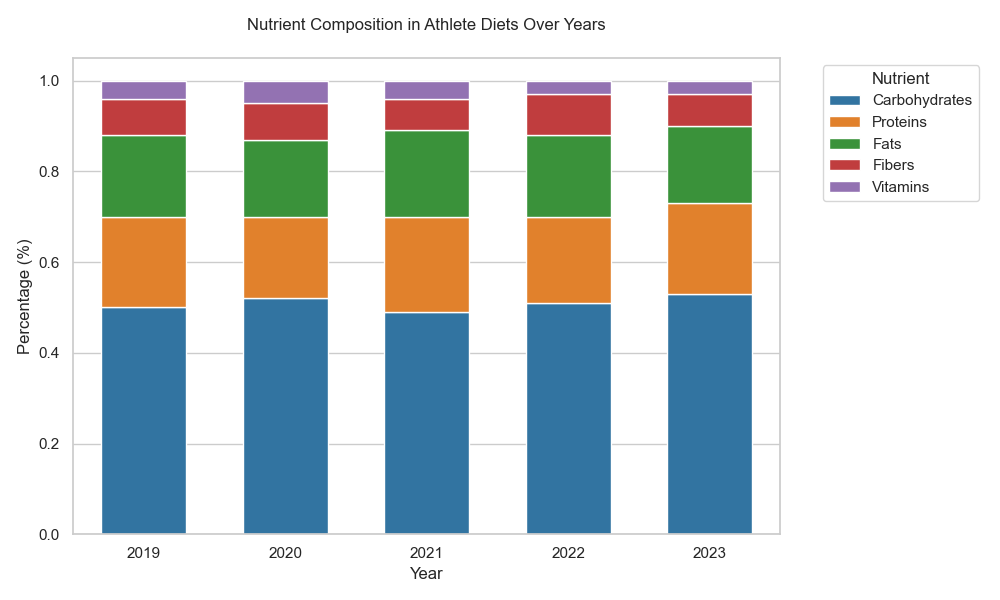

The file beside this chart, header and first rows:
Year, Carbohydrates, Proteins, Fats, Fibers, Vitamins
2019, 50%, 20%, 18%, 8%, 4%
2020, 52%, 18%, 17%, 8%, 5%
2021, 49%, 21%, 19%, 7%, 4%
2022, 51%, 19%, 18%, 9%, 3%
2023, 53%, 20%, 17%, 7%, 3%
